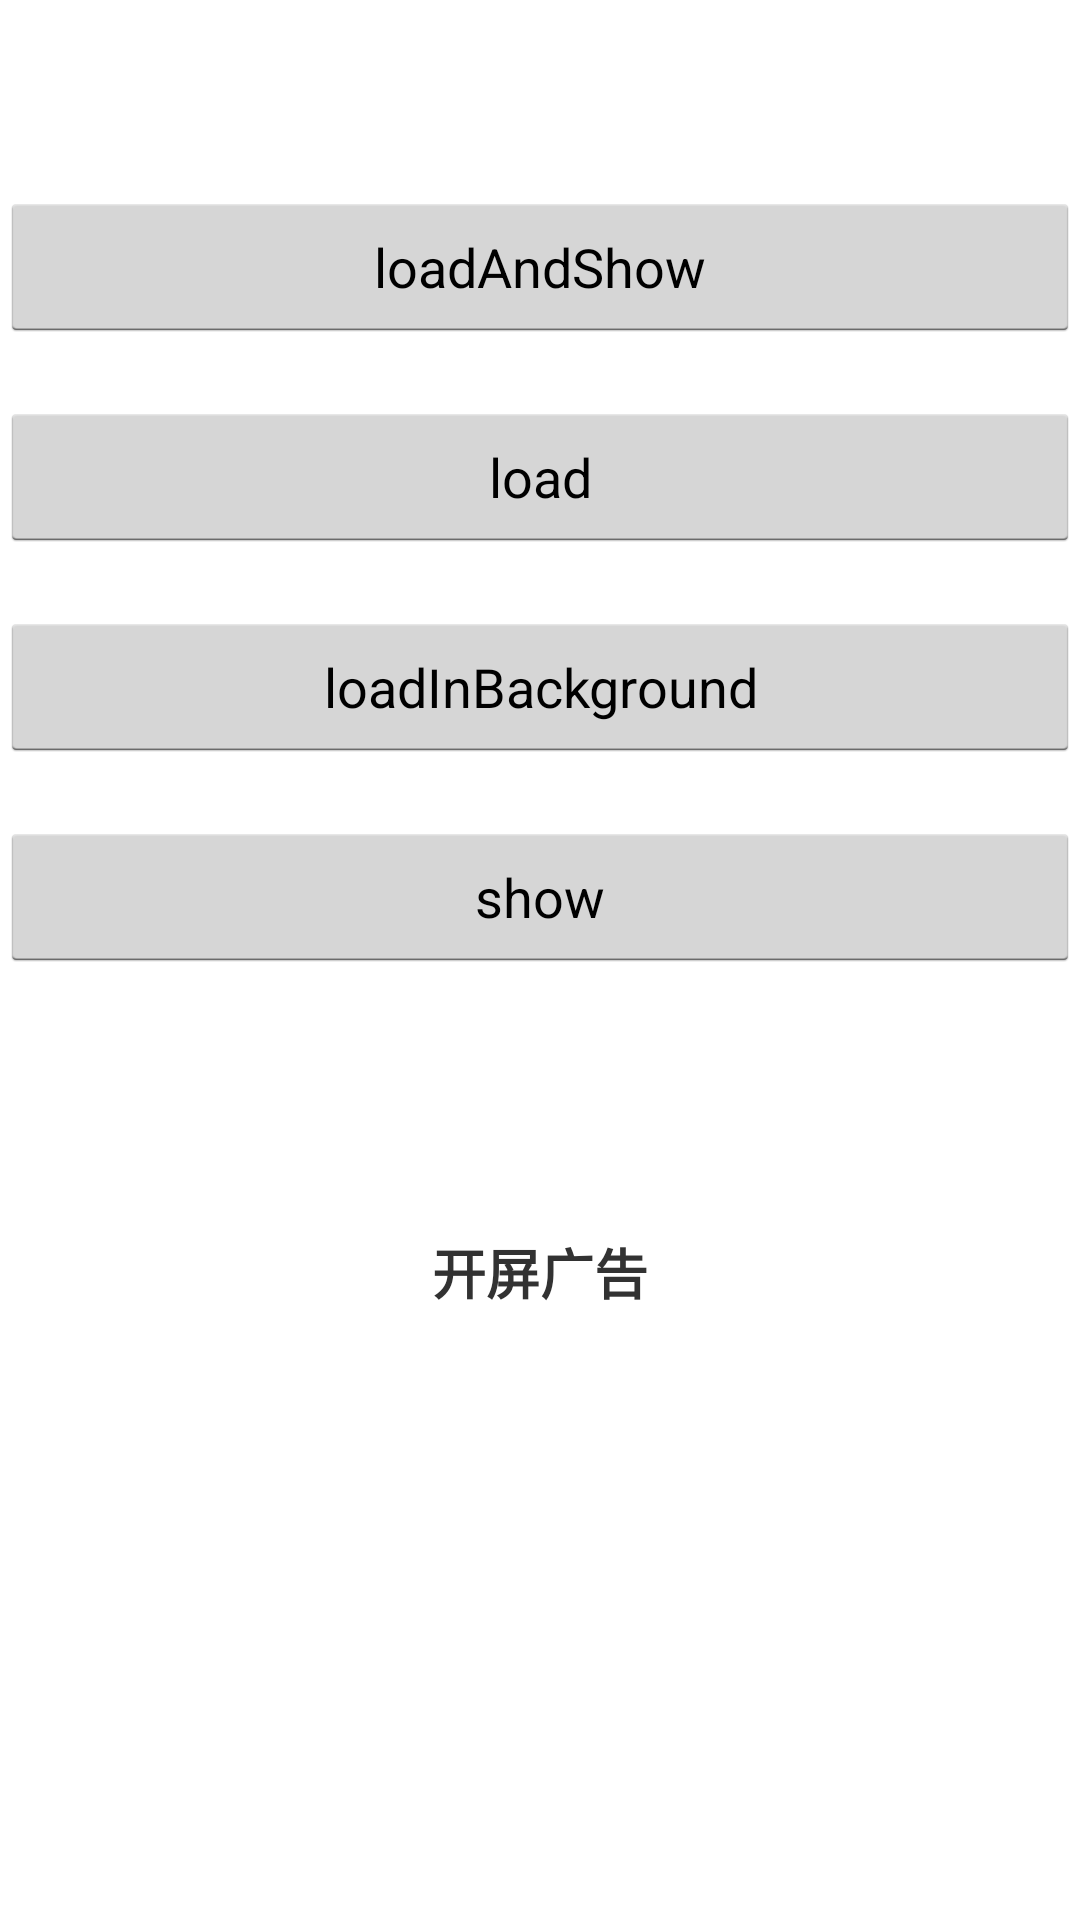

Here is an Android app screen rendered from its layout file. Give the layout XML and the strings, colors and styles it references.
<!-- AndroidManifest.xml: application theme AppTheme -->
<!-- res/layout/splash_manager.xml -->
<?xml version="1.0" encoding="utf-8"?>
<RelativeLayout xmlns:android="http://schemas.android.com/apk/res/android"
    android:layout_width="match_parent"
    android:layout_height="match_parent"
    android:background="@color/white"
    android:orientation="vertical">

    <Button
        android:id="@+id/loadAndShow"
        android:layout_width="match_parent"
        android:layout_height="50dp"
        android:layout_marginTop="64dp"
        android:text="@string/loadandshow" />

    <Button
        android:id="@+id/load"
        android:layout_width="match_parent"
        android:layout_height="50dp"
        android:layout_alignTop="@id/loadAndShow"
        android:layout_marginTop="70dp"
        android:text="@string/load" />

    <Button
        android:id="@+id/load_bg"
        android:layout_width="match_parent"
        android:layout_height="50dp"
        android:layout_alignTop="@id/load"
        android:layout_marginTop="70dp"
        android:text="@string/load_bg" />

    <Button
        android:id="@+id/show"
        android:layout_width="match_parent"
        android:layout_height="50dp"
        android:layout_alignTop="@id/load_bg"
        android:layout_marginTop="70dp"
        android:text="@string/show" />

    <TextView
        android:id="@+id/stateTextView"
        android:layout_width="match_parent"
        android:layout_height="100dp"
        android:layout_below="@+id/show"
        android:layout_marginTop="50dp"
        android:gravity="center"
        android:text="@string/state"
        android:textColor="@color/cadetblue"
        android:textSize="18sp"
        android:textStyle="bold" />

    <RelativeLayout
        android:id="@+id/adsRl"
        android:layout_width="match_parent"
        android:layout_height="match_parent"
        android:layout_above="@id/appLogo"
        android:background="@color/white"
        android:visibility="invisible">

    </RelativeLayout>
    

    

    
    
    <RelativeLayout
        android:id="@+id/appLogo"
        android:layout_width="match_parent"
        android:layout_height="114dp"
        android:layout_alignParentBottom="true"
        android:background="@color/white"
        android:visibility="invisible">

        <ImageView
            android:id="@+id/bottomIcon"
            android:layout_width="200dp"
            android:layout_height="50dp"
            android:layout_centerInParent="true"
            android:background="@drawable/yidonglianmeng"
            android:contentDescription="@string/app_name" />
    </RelativeLayout>

    
    

    
    
    
    

</RelativeLayout>
<!-- resources referenced by this layout -->
<resources>
  <string name="app_name">百度网盟 Demo</string>
  <string name="load">load</string>
  <string name="load_bg">loadInBackground</string>
  <string name="loadandshow">loadAndShow</string>
  <string name="show">show</string>
  <string name="state">开屏广告</string>
  <style name="AppTheme" parent="android:Theme.Holo.Light.DarkActionBar" />
  <!-- not gathered from this repository: default colours our renderer supplied (Android Studio template values) -->
  <color name="white">#FFFFFFFF</color>
</resources>
